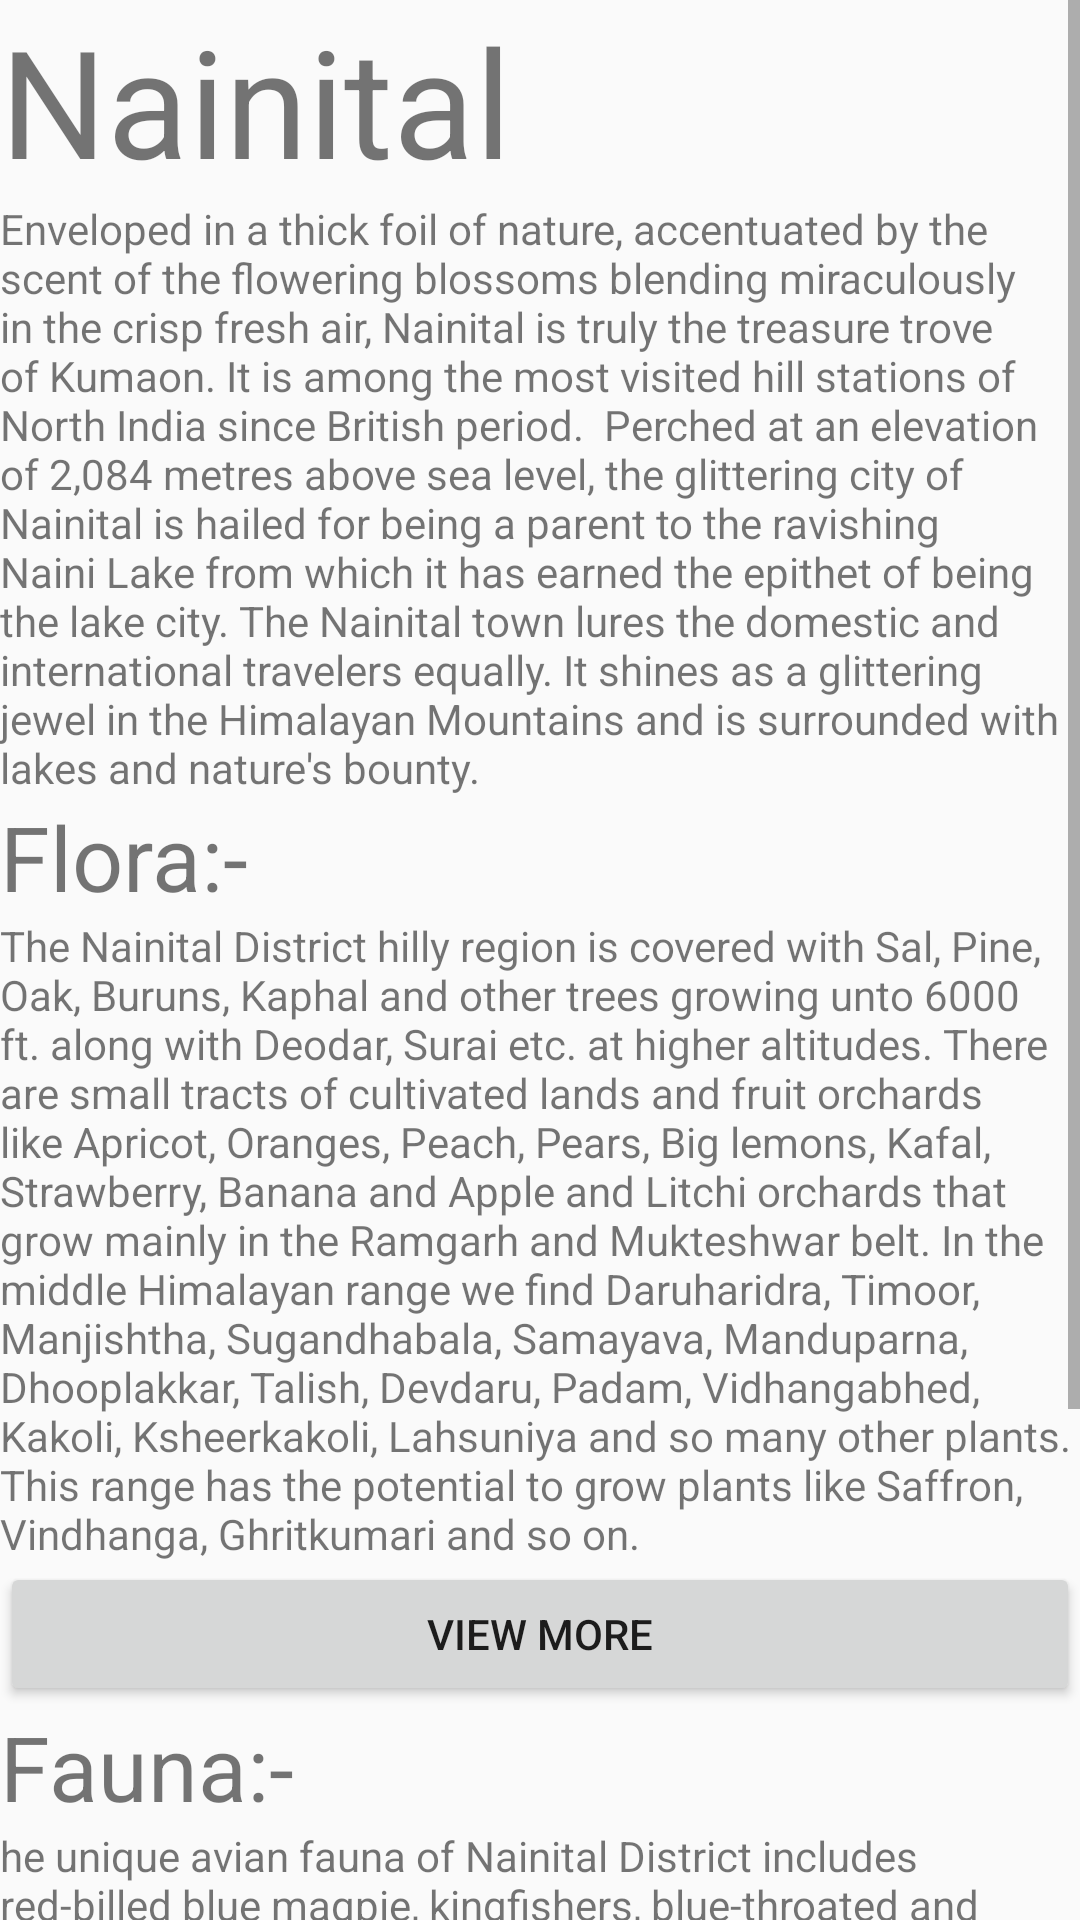

Produce the Android XML layout that renders to this screen, including the resource entries it uses.
<!-- AndroidManifest.xml: application theme Theme.BioDiversity -->
<!-- res/layout/activity_dis7.xml -->
<?xml version="1.0" encoding="utf-8"?>
<ScrollView
    xmlns:android="http://schemas.android.com/apk/res/android"
    xmlns:app="http://schemas.android.com/apk/res-auto"
    xmlns:tools="http://schemas.android.com/tools"
    android:layout_width="match_parent"
    android:layout_height="match_parent"
    tools:context=".dis7">
    <LinearLayout
        android:layout_width="match_parent"
        android:layout_height="wrap_content"
        android:orientation="vertical" >
        <ImageView
            android:layout_width="match_parent"
            android:layout_height="wrap_content"
            android:scaleType="fitStart"
            android:adjustViewBounds="true"
            android:src="@drawable/nainital"
            />
        <TextView
            android:layout_width="match_parent"
            android:layout_height="wrap_content"
            android:text="Nainital"
            android:textSize="50dp"
            />
        <TextView
            android:layout_width="match_parent"
            android:layout_height="wrap_content"
            android:text="Enveloped in a thick foil of nature, accentuated by the scent of the flowering blossoms blending miraculously in the crisp fresh air, Nainital is truly the treasure trove of Kumaon. It is among the most visited hill stations of North India since British period.

Perched at an elevation of 2,084 metres above sea level, the glittering city of Nainital is hailed for being a parent to the ravishing Naini Lake from which it has earned the epithet of being the lake city. The Nainital town lures the domestic and international travelers equally. It shines as a glittering jewel in the Himalayan Mountains and is surrounded with lakes and nature's bounty."
            />
        <TextView
            android:layout_width="match_parent"
            android:layout_height="wrap_content"
            android:text="Flora:-"
            android:textSize="30dp"
            />
        <TextView
            android:layout_width="match_parent"
            android:layout_height="wrap_content"
            android:text="The Nainital District hilly region is covered with Sal, Pine, Oak, Buruns, Kaphal and other trees growing unto 6000 ft. along with Deodar, Surai etc. at higher altitudes. There are small tracts of cultivated lands and fruit orchards like Apricot, Oranges, Peach, Pears, Big lemons, Kafal, Strawberry, Banana and Apple and Litchi orchards that grow mainly in the Ramgarh and Mukteshwar belt. In the middle Himalayan range we find Daruharidra, Timoor, Manjishtha, Sugandhabala, Samayava, Manduparna, Dhooplakkar, Talish, Devdaru, Padam, Vidhangabhed, Kakoli, Ksheerkakoli, Lahsuniya and so many other plants. This range has the potential to grow plants like Saffron, Vindhanga, Ghritkumari and so on."           />

        <Button
            android:id="@+id/button17"
            android:layout_width="match_parent"
            android:layout_height="wrap_content"
            android:text="View More" />

        <TextView
            android:layout_width="match_parent"
            android:layout_height="wrap_content"
            android:text="Fauna:-"
            android:textSize="30dp"
            />
        <TextView
            android:layout_width="match_parent"
            android:layout_height="wrap_content"
            android:text="he unique avian fauna of Nainital District includes red-billed blue magpie, kingfishers, blue-throated and brown-headed barbets, lineated barbet, golden-throated barbet, crimson-fronted barbet, coppersmith Barbet plum-headed parakeet, slaty-headed Parakeet, chestnut bellied rock thrush, titmouse, babblers, jungle Owlet, fish eagle, pied woodpecker, brown-capped pygmy woodpecker.Presbytis schistaceous (Himalayan Langoor), Invus rhesus (Monkey), Urssus Tibetans (Rich), Martes flavigula (Black capped Marten), Hysrix leucura (Indian Porcupine), Sus Indicus (Wild pig), Cervulus aurens (Barking deer), Pteromys petaurista (Brown flying squirrel), Nemorhoedus goral (Gural)."
            />

        <Button
            android:id="@+id/button18"
            android:layout_width="match_parent"
            android:layout_height="wrap_content"
            android:text="View More" />


    </LinearLayout>

</ScrollView>
<!-- resources referenced by this layout -->
<resources>
  <style name="Theme.BioDiversity" parent="Theme.AppCompat.Light.NoActionBar">
          
          <item name="colorPrimary">@color/purple_500</item>
          <item name="colorPrimaryDark">@color/purple_700</item>
          <item name="colorAccent">@color/teal_200</item>
          
      </style>
  <!-- not gathered from this repository: default colours our renderer supplied (Android Studio template values) -->
  <color name="purple_500">#FF6200EE</color>
  <color name="purple_700">#FF3700B3</color>
  <color name="teal_200">#FF03DAC5</color>
</resources>
